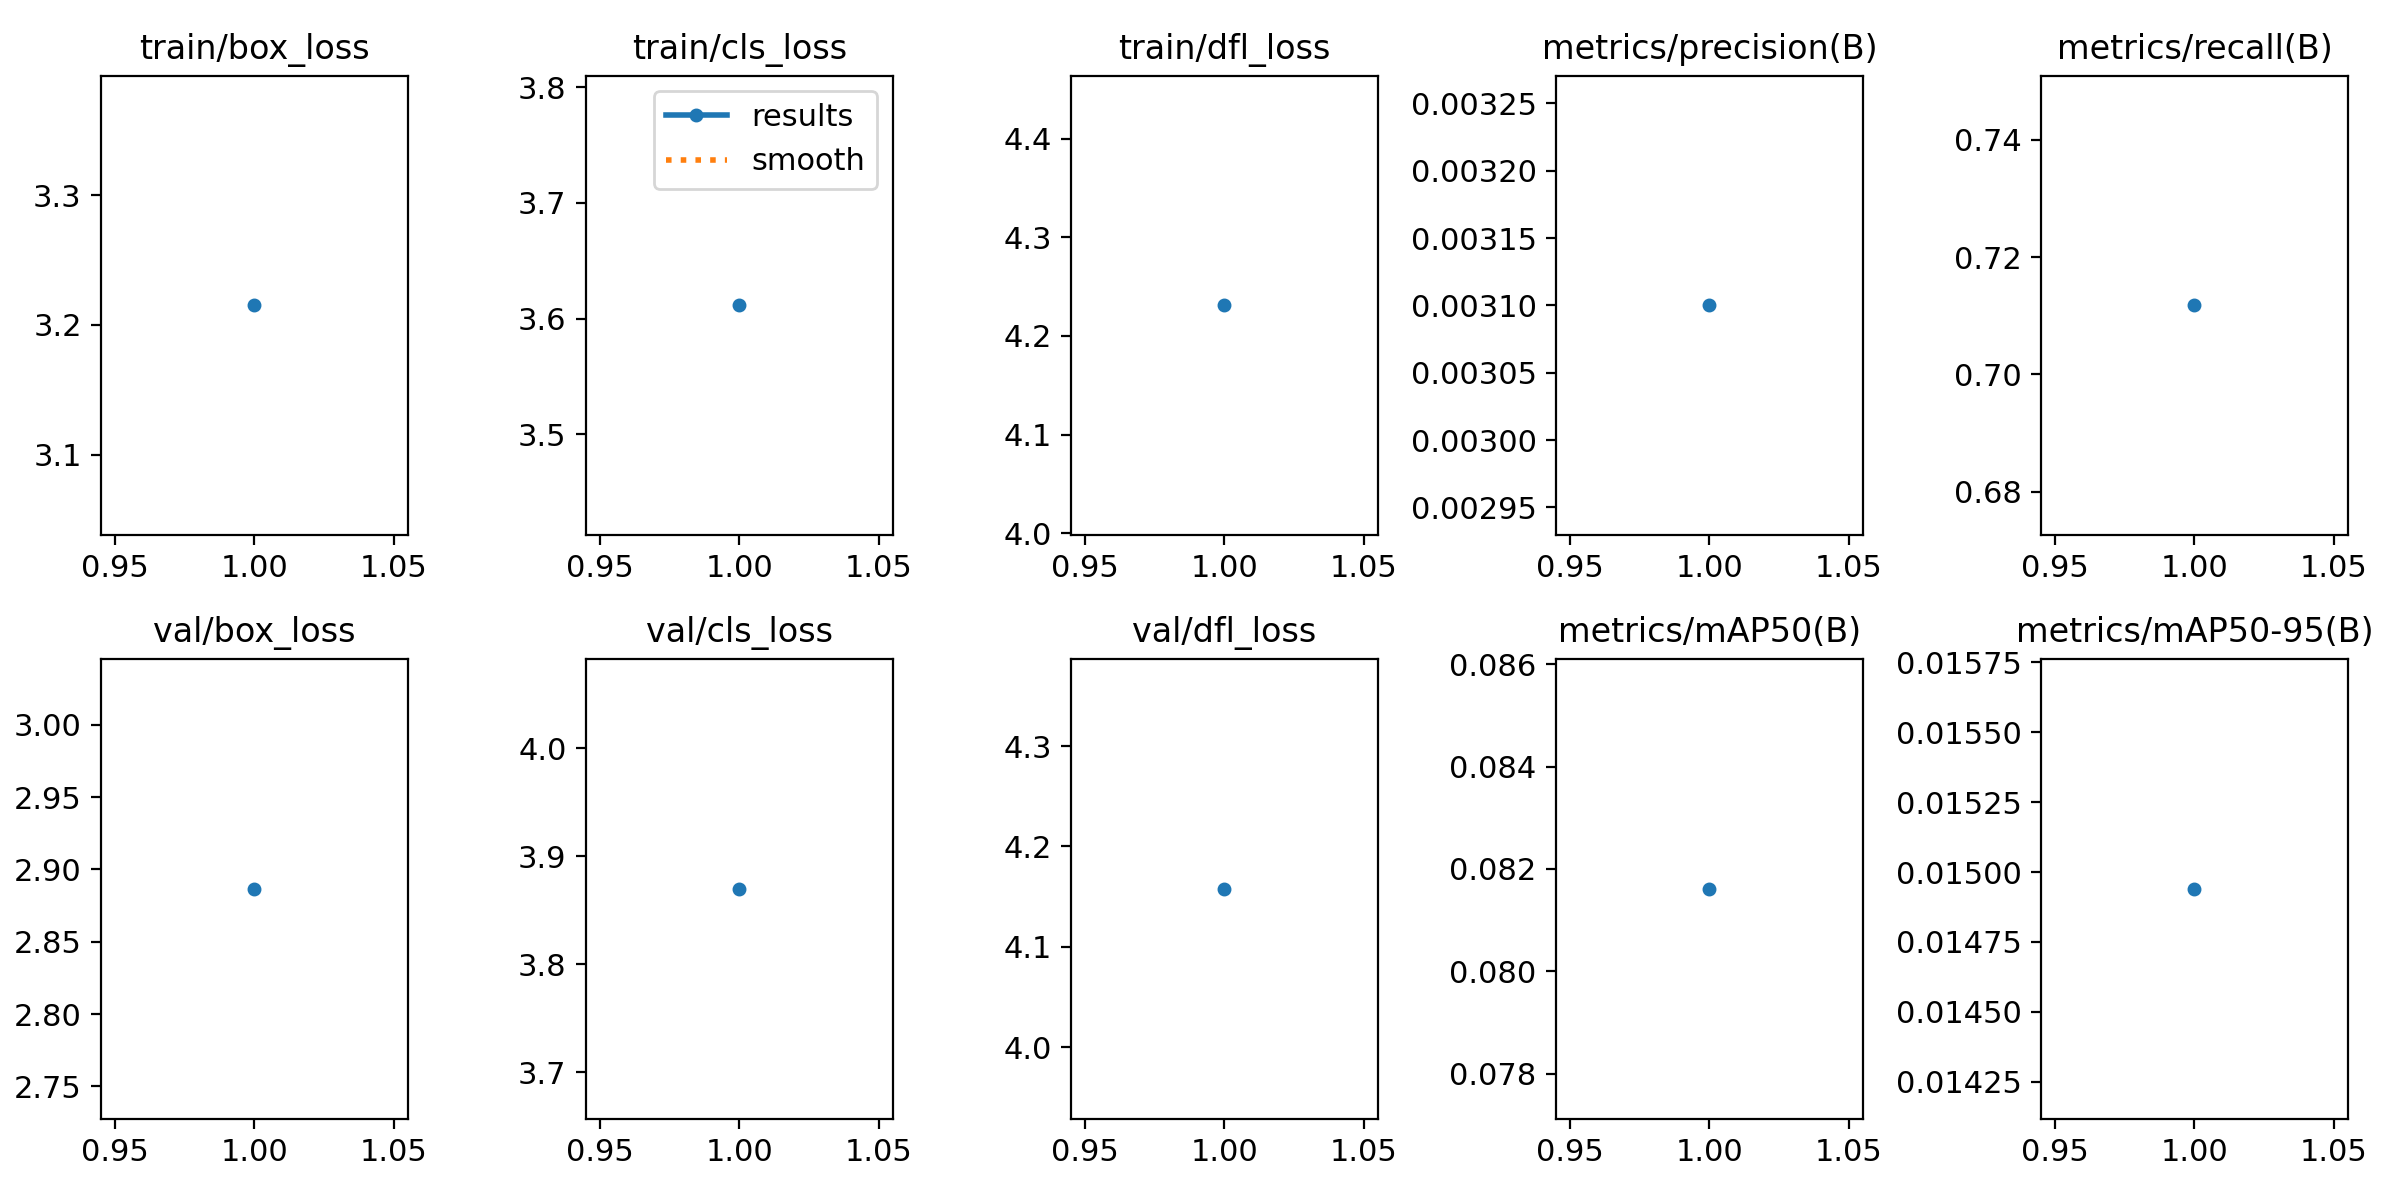

The data file committed next to this chart (first rows):
epoch, train/box_loss, train/cls_loss, train/dfl_loss, metrics/precision(B), metrics/recall(B), metrics/mAP50(B), metrics/mAP50-95(B), val/box_loss, val/cls_loss, val/dfl_loss, lr/pg0, lr/pg1, lr/pg2
1, 3.215, 3.611, 4.231, 0.0031, 0.7118, 0.08161, 0.01494, 2.887, 3.87, 4.158, 0.00016, 0.00016, 0.00016
